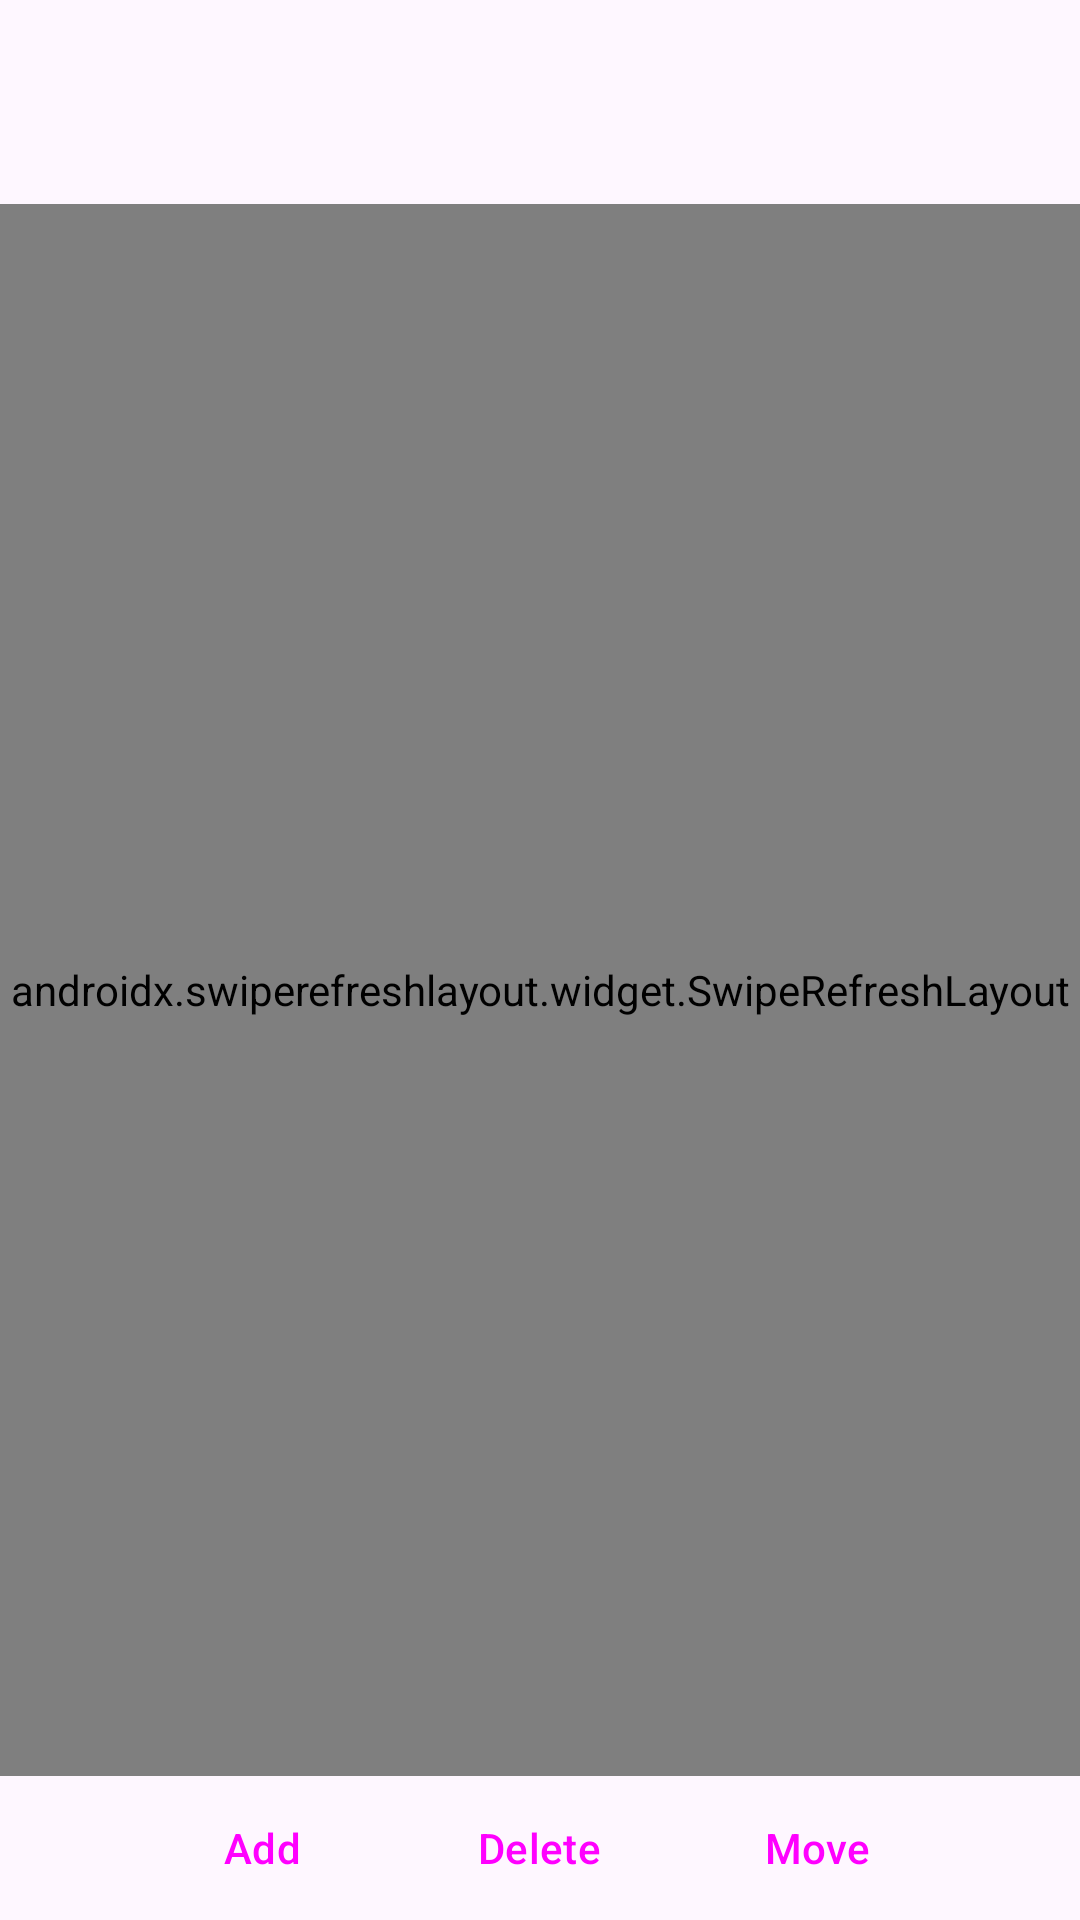

The Android layout XML behind this screen, and the referenced resources:
<!-- AndroidManifest.xml: application theme Theme.StealthRabbit -->
<!-- res/layout/services_activity.xml -->
<androidx.constraintlayout.widget.ConstraintLayout xmlns:android="http://schemas.android.com/apk/res/android"
    xmlns:app="http://schemas.android.com/apk/res-auto"
    android:layout_width="match_parent"
    android:layout_height="match_parent"
    android:orientation="vertical">

    <include
        android:id="@+id/included"
        layout="@layout/actionbar_layout"
        android:layout_width="match_parent"
        android:layout_height="wrap_content" />

    <androidx.swiperefreshlayout.widget.SwipeRefreshLayout
        android:id="@+id/f_services_scrollView"
        android:layout_width="match_parent"
        android:layout_height="0dp"
        android:layout_marginTop="4dp"
        app:layout_constraintBottom_toTopOf="@+id/f_services_btn_scrollView"
        app:layout_constraintTop_toBottomOf="@+id/included">

        <LinearLayout
            android:layout_width="match_parent"
            android:layout_height="match_parent"
            android:orientation="vertical">

            <androidx.recyclerview.widget.RecyclerView
                android:id="@+id/f_services_recyclerviewServiceTitle"
                android:layout_width="match_parent"
                android:layout_height="wrap_content" />
        </LinearLayout>
    </androidx.swiperefreshlayout.widget.SwipeRefreshLayout>

    <HorizontalScrollView
        android:id="@+id/f_services_btn_scrollView"
        android:layout_width="match_parent"
        android:layout_height="wrap_content"
        app:layout_constraintBottom_toBottomOf="parent"
        app:layout_constraintEnd_toEndOf="parent"
        app:layout_constraintStart_toStartOf="parent"
        app:layout_constraintTop_toBottomOf="@+id/f_services_scrollView">

        <LinearLayout
            android:layout_width="wrap_content"
            android:layout_height="wrap_content"
            android:layout_gravity="center"
            android:orientation="horizontal">

            <Button
                android:id="@+id/f_services_addItemButton"
                style="@style/Widget.Material3.Button.ElevatedButton"
                android:layout_width="wrap_content"
                android:layout_height="wrap_content"
                android:layout_marginStart="2dp"
                android:layout_marginEnd="2dp"
                android:text="Add" />

            <Button
                android:id="@+id/f_services_deleteItemButton"
                style="@style/Widget.Material3.Button.ElevatedButton"
                android:layout_width="wrap_content"
                android:layout_height="wrap_content"
                android:layout_marginStart="2dp"
                android:layout_marginEnd="2dp"
                android:text="Delete" />

            <Button
                android:id="@+id/f_services_moveItemButton"
                style="@style/Widget.Material3.Button.ElevatedButton"
                android:layout_width="wrap_content"
                android:layout_height="wrap_content"
                android:layout_marginStart="2dp"
                android:layout_marginEnd="2dp"
                android:text="Move" />
        </LinearLayout>
    </HorizontalScrollView>

</androidx.constraintlayout.widget.ConstraintLayout>
<!-- res/layout/actionbar_layout.xml (included above) -->
<com.google.android.material.appbar.AppBarLayout xmlns:android="http://schemas.android.com/apk/res/android"
    xmlns:app="http://schemas.android.com/apk/res-auto"
    android:id="@+id/appbar"
    style="@style/Widget.Mirivan.AppBar"
    android:layout_width="match_parent"
    android:layout_height="wrap_content">

    <com.google.android.material.appbar.MaterialToolbar
        android:id="@+id/toolbar"
        style="@style/Widget.Mirivan.Toolbar"
        android:layout_width="match_parent"
        android:layout_height="?attr/actionBarSize"
        app:layout_scrollFlags="scroll|enterAlways"
        app:subtitleCentered="true"
        app:titleCentered="true" />

</com.google.android.material.appbar.AppBarLayout>
<!-- resources referenced by this layout -->
<resources>
  <style name="Widget.Mirivan.AppBar" parent="Widget.MaterialComponents.AppBarLayout.Surface" />
  <style name="Widget.Mirivan.Toolbar" parent="Widget.Material3.Toolbar.Surface">
          <item name="titleTextAppearance">@style/Widget.Mirivan.Title</item>
          <item name="titleTextColor">@android:color/black</item>
          <item name="subtitleTextAppearance">@style/Widget.Mirivan.Subtitle</item>
          <item name="subtitleTextColor">@android:color/black</item>
          <item name="contentInsetStartWithNavigation">0dp</item>
          <item name="android:elevation">0dp</item>
          <item name="android:layout_height">?android:actionBarSize</item>
      </style>
  <style name="Theme.StealthRabbit" parent="Theme.Material3.Light.NoActionBar">
          <item name="snackbarStyle">@style/Widget.Mirivan.Snackbar</item>
          <item name="snackbarTextViewStyle">@style/Widget.Mirivan.Snackbar.TextView</item>
          <item name="android:navigationBarColor">?attr/colorSurface</item>
          <item name="android:statusBarColor">?attr/colorSurface</item>
          <item name="android:windowLightStatusBar">true</item>
          <item name="windowActionModeOverlay">true</item>
          <item name="actionModeBackground">?attr/colorSurface</item>
      </style>
  <style name="Widget.Mirivan.Title" parent="TextAppearance.AppCompat.Title">
          <item name="android:textStyle">bold</item>
      </style>
  <style name="Widget.Mirivan.Subtitle" parent="TextAppearance.AppCompat.Caption">
          <item name="android:textColor">?colorOnSurface</item>
      </style>
  <style name="Widget.Mirivan.Snackbar" parent="Widget.Material3.Snackbar">
          <item name="backgroundTint">?attr/colorSurface</item>
      </style>
  <style name="Widget.Mirivan.Snackbar.TextView" parent="Widget.Material3.Snackbar.TextView">
          <item name="android:textColor">?attr/colorOnSurface</item>
      </style>
</resources>
